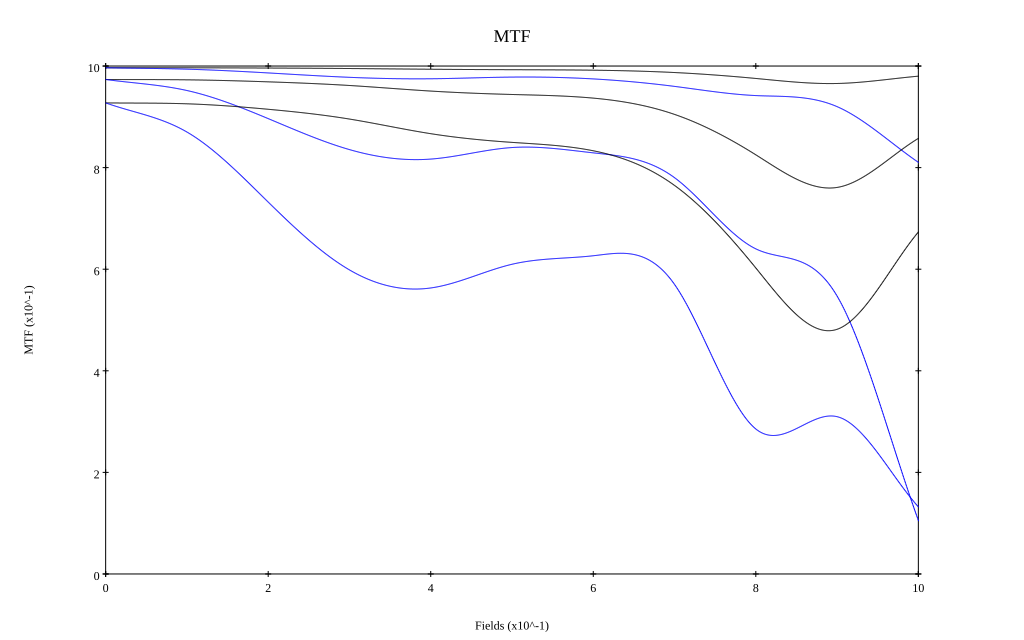

The file beside this chart, header and first rows:
, 0, 0.1, 0.2, 0.3, 0.4, 0.5, 0.6, 0.7, 0.8, 0.9, 1
10 sag, 0.997, 0.997, 0.996, 0.995, 0.994, 0.993, 0.992, 0.987, 0.976, 0.966, 0.98
10 tan, 0.997, 0.994, 0.986, 0.978, 0.975, 0.978, 0.975, 0.96, 0.942, 0.92, 0.81
30 sag, 0.973, 0.973, 0.969, 0.962, 0.951, 0.944, 0.937, 0.905, 0.825, 0.761, 0.858
30 tan, 0.973, 0.952, 0.896, 0.835, 0.817, 0.84, 0.829, 0.78, 0.64, 0.547, 0.106
50 sag, 0.927, 0.926, 0.915, 0.896, 0.867, 0.85, 0.833, 0.765, 0.602, 0.482, 0.673
50 tan, 0.927, 0.87, 0.732, 0.599, 0.563, 0.61, 0.626, 0.57, 0.285, 0.31, 0.132
